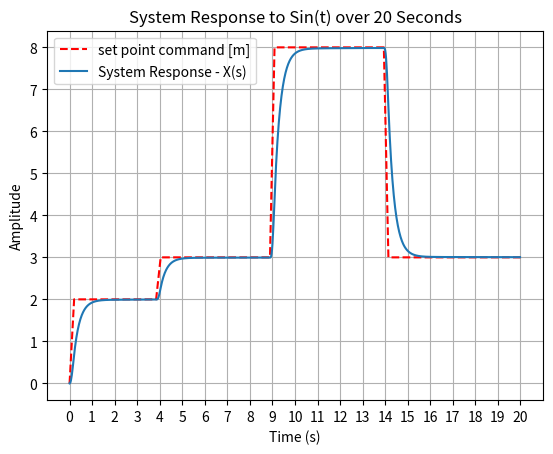

Reproduce this figure in Python.
""" Genetic Algorithm Tuning of a PID controller 
for offline optimisation of a Mass-Spring-Damper System. """

import numpy as np
from scipy import signal
from scipy.integrate import solve_ivp, RK23, odeint
from scipy.interpolate import PchipInterpolator
import pylab as pylab
from pylab import plot,xlabel,ylabel,title,legend,figure,subplots
import matplotlib.pyplot as plt
import random
import time
import matplotlib.pyplot as plt

""" MAIN CODE PROGRAM BODY """
#first thing is to create the system itself - MSD, input
#MSD state definitions
#"""
def setpoint(t):
    if (t > 0 and t < 4):
            r = 2
    elif (t > 4 and t < 9):
            r = 3
    elif (t > 9 and t < 14):
            r = 8
    elif (t > 14 and t < 21):
            r = 3
    else:
            r = 0

    return r
#"""
"""
def setpoint(t):
    if (t >= 0 and t < 1) or (t>=5 and t<6) or (t>=10 and t<11) or (t>=15 and t<16):
            r = 0
    elif (t >= 1 and t < 2) or (t>=6 and t<7) or (t>=11 and t<12) or (t>=16 and t<17):
            r = 1
    elif (t >= 2 and t < 3) or (t>=7 and t<8) or (t>=12 and t<13) or (t>=17 and t<18):
            r = 2
    elif (t >= 3 and t < 4) or (t>=8 and t<9) or (t>=13 and t<14) or (t>=18 and t<19):
            r = 2.5
    elif (t >= 4 and t < 5) or (t>=9 and t<10) or (t>=14 and t<15) or (t>=19 and t<20):
            r = 1
    else:
            r = 0
    return r
#"""
tempo = np.linspace(0, 20, 20*5)
rise_time = 0.1
set_point=[]
for items in tempo:
    set_point.append(setpoint(items))

set_interp = PchipInterpolator(tempo, set_point)

Kp = 425.63
Ki = 64.88
Kd = 108.34
dt = 0.02
rise_time = 0.1
m = 1  # M  [Kg]
c = 10  # C  [Ns/m]
k = 20  # K  [N/m]


r_max = max(set_point)
r_min = min(set_point)
ar = 2 * r_max / (rise_time ** 2)
vr = ar * rise_time
yr = 0.9 * r_max
force_constraint = m * ar + c * vr + k * yr
#force_constraint = 2500 #N
print("Force constraint is (N): ", force_constraint)



def sys2PID(t,x):
    global force_constraint
    #Kp = 443.8  # Proportional Gain
    #Ki =  845.52 # Integrative Gain
    #Kd = 44.65  # Derivative Gain

    r=set_interp(t)

    #State Variables
    y = x[0]            # x1 POSITION
    dydt = x[1]         # x2 VELOCITY
    yi = x[2]           # x3

    u = Kp * (r - y) + Ki * yi - Kd * dydt         #PID output

    if abs(u)>force_constraint:
        print("A L E R T")

    dxdt = [0,0,0]

    dxdt[0] = dydt
    dxdt[1] = (- c * dydt - k * y + u)/m
    dxdt[2] = r - y

    return [dxdt[0],dxdt[1],dxdt[2]]

temp = round(0.00, 2)
tev = []
for times in range(int(20/dt)):
    tev.append(temp)
    temp = round(temp + dt, 2)
x_ini = [0,0,0]        # initial conditions
solga = solve_ivp(sys2PID, [0, 20], x_ini, t_eval=tev)
y_out = solga.y[0, :]
t_out = solga.t

err_val = 0.0
for y in range(len(t_out)) :
    err_val = err_val + abs(set_interp(t_out[y]) - y_out[y])
print("Fitness value of top performing member: ", round(err_val, 4))

#Plotting code
plt.plot(tempo,set_point,"r--",label="set point command [m]")
#plt.plot(times, y_out, label = "System Output - X(s)") 
plt.plot(t_out, y_out, label="System Response - X(s)")
plt.xlabel('Time (s)')
# Set the y axis label of the current axis.
plt.ylabel('Amplitude')
# Set a title of the current axes.
plt.title('System Response to Sin(t) over 20 Seconds')

plt.xticks(np.arange(0, 20.5, step=1))

# show a legend on the plot
plt.legend()
# Display a figure.
plt.grid()
plt.show()